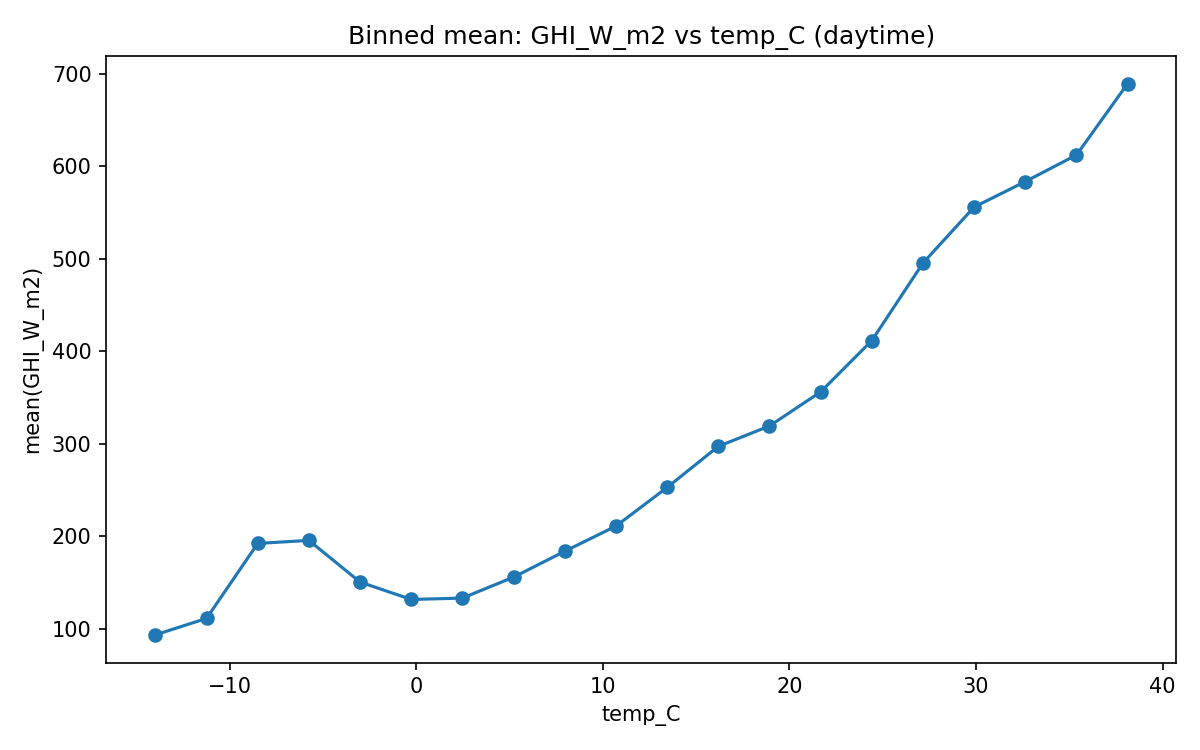

The data file committed next to this chart (first rows):
x_bin, mean, count, bin_center
(-15.405999999999999, -12.608], 93.0, 8, -14.01
(-12.608, -9.865], 111, 45, -11.24
(-9.865, -7.122], 192, 157, -8.494
(-7.122, -4.38], 195.4, 308, -5.751
(-4.38, -1.637], 150.3, 636, -3.008
(-1.637, 1.105], 131.4, 1311, -0.266
(1.105, 3.848], 132.9, 2315, 2.476
(3.848, 6.59], 155.6, 3010, 5.219
(6.59, 9.333], 183.6, 3479, 7.962
(9.333, 12.075], 210.8, 3534, 10.7
(12.075, 14.818], 252.6, 3884, 13.45
(14.818, 17.56], 297, 4011, 16.19
(17.56, 20.303], 319.1, 4041, 18.93
(20.303, 23.045], 355.9, 4292, 21.67
(23.045, 25.788], 411.4, 4134, 24.42
(25.788, 28.53], 495.3, 3676, 27.16
(28.53, 31.272], 555.9, 2843, 29.9
(31.272, 34.015], 583.5, 1935, 32.64
(34.015, 36.758], 612.2, 763, 35.39
(36.758, 39.5], 689.4, 163, 38.13
